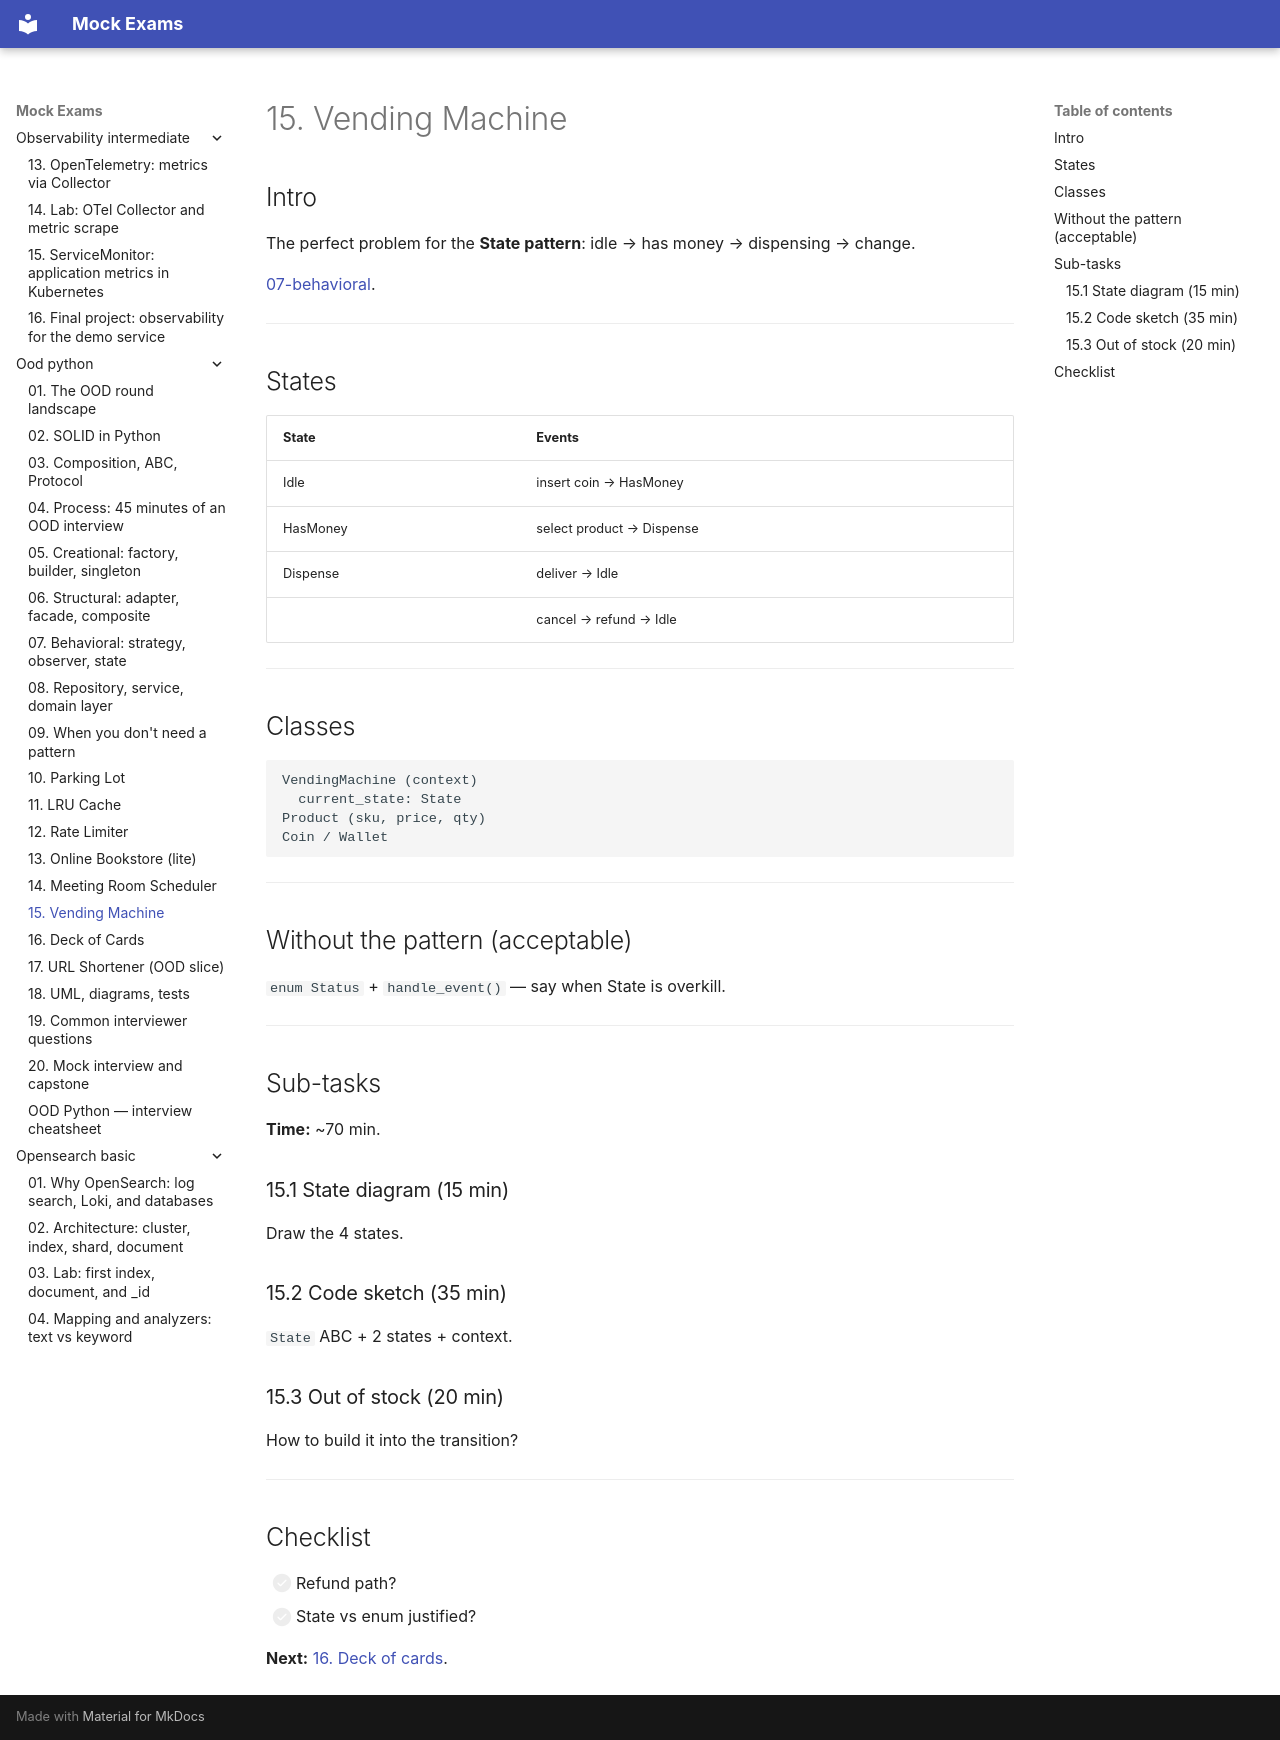

repository: FedorArbuzov/mock-exams · page: ood-python/15-vending-machine/index.html · generator: mkdocs

# 15. Vending Machine

## Intro

The perfect problem for the **State pattern**: idle → has money → dispensing → change.

[07-behavioral](07-behavioral.md).

---

## States

| State | Events |
|-------|--------|
| Idle | insert coin → HasMoney |
| HasMoney | select product → Dispense |
| Dispense | deliver → Idle |
| | cancel → refund → Idle |

---

## Classes

```text
VendingMachine (context)
  current_state: State
Product (sku, price, qty)
Coin / Wallet
```

---

## Without the pattern (acceptable)

`enum Status` + `handle_event()` — say when State is overkill.

---

## Sub-tasks

**Time:** ~70 min.

### 15.1 State diagram (15 min)

Draw the 4 states.

### 15.2 Code sketch (35 min)

`State` ABC + 2 states + context.

### 15.3 Out of stock (20 min)

How to build it into the transition?

---

## Checklist

- [ ] Refund path?
- [ ] State vs enum justified?

**Next:** [16. Deck of cards](16-deck-cards.md).
